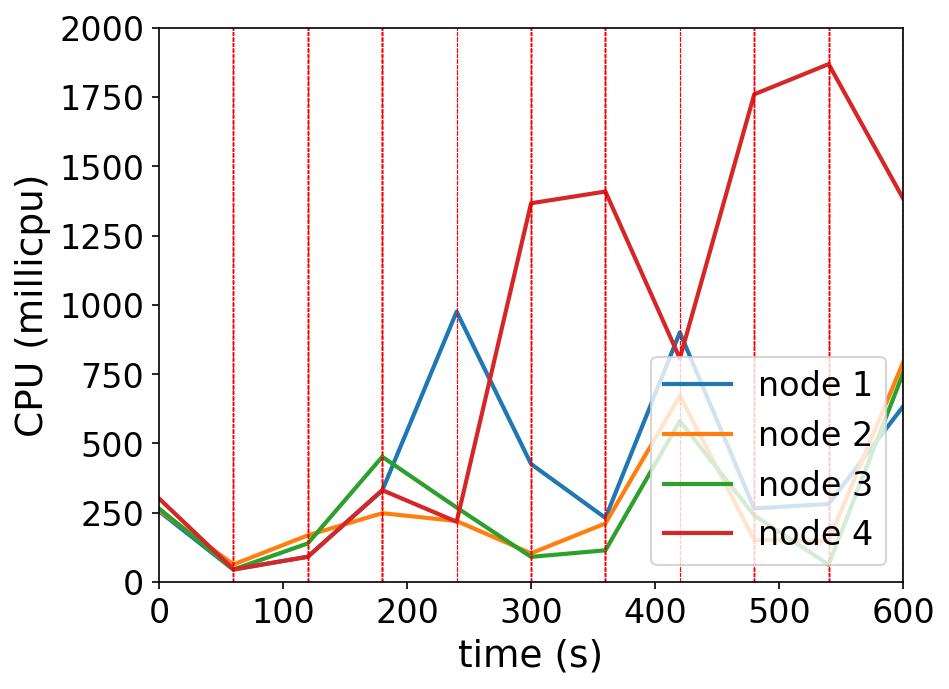

The table this chart was drawn from, first rows:
timestamp, ppgcc-m02_pod_amount, ppgcc-m02_memory, ppgcc-m02_cpu, ppgcc-m03_pod_amount, ppgcc-m03_memory, ppgcc-m03_cpu, ppgcc-m04_pod_amount, ppgcc-m04_memory, ppgcc-m04_cpu, ppgcc-m05_pod_amount, ppgcc-m05_memory, ppgcc-m05_cpu
0, 10, 1130496, 255603123, 10, 1152952, 259438567, 10, 1167608, 265446294, 10, 1142860, 301655584
60, 10, 1133136, 44710042, 10, 1153744, 63657436, 10, 1169192, 45433741, 10, 1143124, 46204483
120, 10, 1139868, 91613083, 10, 1198756, 168707723, 10, 1190708, 139597589, 10, 1149988, 91299037
180, 33, 1145148, 330083556, 2, 1139620, 248526384, 3, 1196672, 451889345, 2, 1158304, 331729368
240, 1, 1406508, 975509978, 2, 1071640, 220294923, 2, 1076816, 268893691, 35, 1064848, 217500417
300, 1, 1056972, 426022632, 1, 1063588, 103776980, 1, 1086584, 91024190, 37, 1501012, 1366612853
360, 13, 1087464, 231358771, 9, 1108336, 211601729, 9, 1077608, 114665258, 9, 1533024, 1408861976
420, 1, 1200456, 900705205, 1, 1149572, 671587641, 1, 1185188, 581080128, 37, 1259652, 806696112
480, 1, 1055124, 265639957, 1, 1072088, 152170841, 1, 1078532, 240493747, 37, 1554408, 1759673426
540, 8, 1068588, 281745400, 8, 1107728, 148840572, 8, 1075364, 62916806, 16, 1583844, 1868645961
600, 1, 1148448, 633376055, 4, 1110500, 791720366, 2, 1183868, 752724955, 33, 1297564, 1384285865
